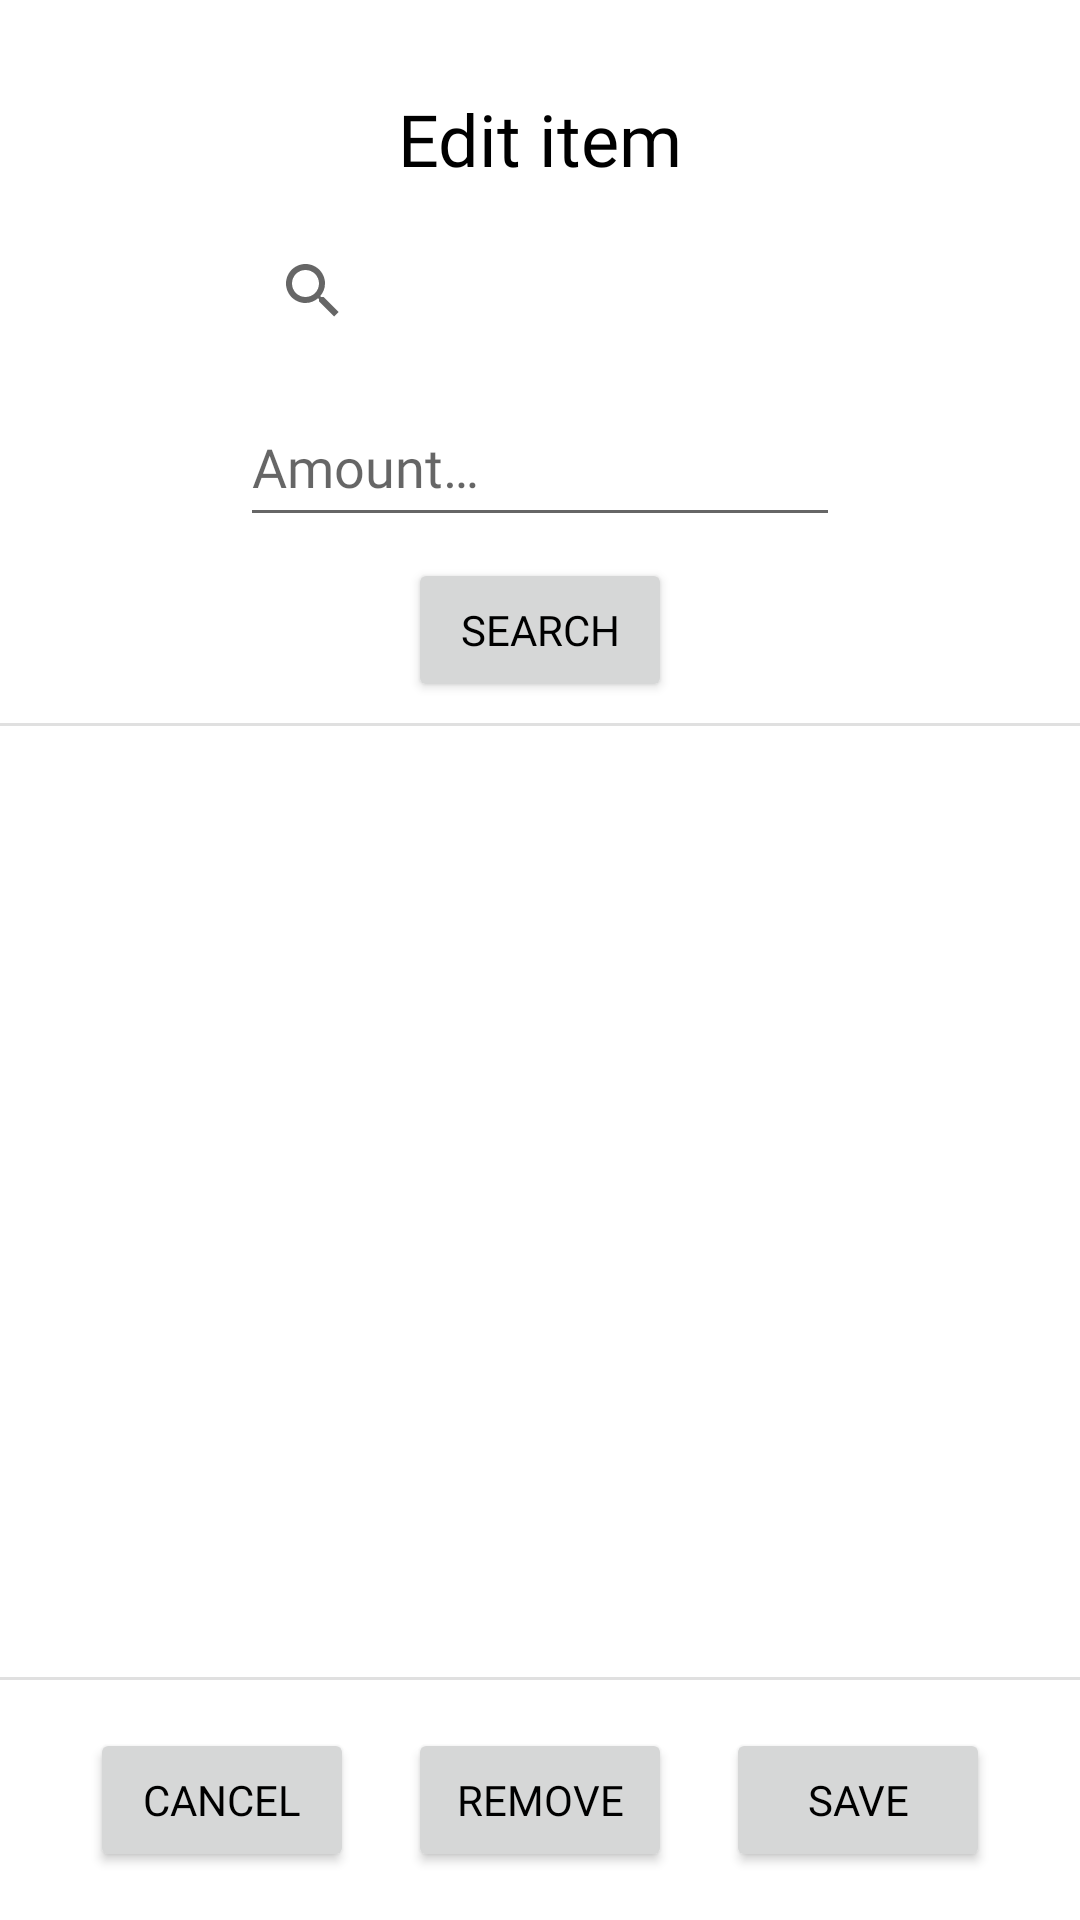

Layout XML and referenced resources for this Android screen:
<!-- AndroidManifest.xml: application theme Theme.ShoppingList -->
<!-- res/layout/activity_edit_ingredient.xml -->
<?xml version="1.0" encoding="utf-8"?>
<androidx.constraintlayout.widget.ConstraintLayout xmlns:android="http://schemas.android.com/apk/res/android"
    xmlns:app="http://schemas.android.com/apk/res-auto"
    xmlns:tools="http://schemas.android.com/tools"
    android:layout_width="match_parent"
    android:layout_height="match_parent"
    tools:context=".EditItemActivity">

    <Button
        android:id="@+id/editItemSaveButton"
        android:layout_width="wrap_content"
        android:layout_height="wrap_content"
        android:layout_marginTop="15dp"
        android:layout_marginEnd="30dp"
        android:layout_marginBottom="15dp"
        android:fontFamily="@font/inter"
        android:text="@string/editItemSave"
        app:layout_constraintBottom_toBottomOf="parent"
        app:layout_constraintEnd_toEndOf="parent"
        app:layout_constraintTop_toBottomOf="@+id/editItemBottomDivider" />

    <androidx.recyclerview.widget.RecyclerView
        android:id="@+id/editItemRcv"
        android:layout_width="0dp"
        android:layout_height="0dp"
        android:layout_marginTop="2dp"
        android:layout_marginBottom="2dp"
        app:layout_constraintBottom_toTopOf="@+id/editItemBottomDivider"
        app:layout_constraintEnd_toEndOf="parent"
        app:layout_constraintHorizontal_bias="1.0"
        app:layout_constraintStart_toStartOf="parent"
        app:layout_constraintTop_toBottomOf="@+id/editItemTopDivider"
        tools:listitem="@layout/list_item" />

    <Button
        android:id="@+id/editItemSearchButton"
        android:layout_width="wrap_content"
        android:layout_height="wrap_content"
        android:layout_marginTop="7dp"
        android:fontFamily="@font/inter"
        android:text="@string/editItemSearch"
        app:layout_constraintEnd_toEndOf="parent"
        app:layout_constraintStart_toStartOf="parent"
        app:layout_constraintTop_toBottomOf="@+id/editItemAmount" />

    <EditText
        android:id="@+id/editItemAmount"
        android:layout_width="200dp"
        android:layout_height="50dp"
        android:layout_marginTop="7dp"
        android:ems="10"
        android:fontFamily="@font/inter"
        android:hint="@string/editItemAmountHint"
        android:inputType="textPersonName"
        android:text="@null"
        app:layout_constraintEnd_toEndOf="parent"
        app:layout_constraintStart_toStartOf="parent"
        app:layout_constraintTop_toBottomOf="@+id/editItemSearchView"
        android:imeOptions="actionDone"/>

    <SearchView
        android:id="@+id/editItemSearchView"
        android:layout_width="200dp"
        android:layout_height="50dp"
        android:layout_marginTop="7dp"
        android:queryHint="@string/editItemSearchHint"
        app:layout_constraintEnd_toEndOf="parent"
        app:layout_constraintHorizontal_bias="0.502"
        app:layout_constraintStart_toStartOf="parent"
        app:layout_constraintTop_toBottomOf="@+id/editItemTitle" />

    <TextView
        android:id="@+id/editItemTitle"
        android:layout_width="0dp"
        android:layout_height="35dp"
        android:layout_marginTop="30dp"
        android:fontFamily="@font/inter"
        android:text="@string/editItemTitle"
        android:textAlignment="center"
        android:textSize="24sp"
        app:layout_constraintEnd_toEndOf="parent"
        app:layout_constraintStart_toStartOf="parent"
        app:layout_constraintTop_toTopOf="parent" />

    <Button
        android:id="@+id/editItemCancelButton"
        android:layout_width="wrap_content"
        android:layout_height="wrap_content"
        android:layout_marginStart="30dp"
        android:layout_marginTop="15dp"
        android:layout_marginBottom="15dp"
        android:fontFamily="@font/inter"
        android:text="@string/editItemCancel"
        app:layout_constraintBottom_toBottomOf="parent"
        app:layout_constraintStart_toStartOf="parent"
        app:layout_constraintTop_toBottomOf="@+id/editItemBottomDivider" />

    <View
        android:id="@+id/editItemTopDivider"
        android:layout_width="409dp"
        android:layout_height="1dp"
        android:layout_marginTop="7dp"
        android:background="?android:attr/listDivider"
        app:layout_constraintEnd_toEndOf="parent"
        app:layout_constraintHorizontal_bias="1.0"
        app:layout_constraintStart_toStartOf="parent"
        app:layout_constraintTop_toBottomOf="@+id/editItemSearchButton" />

    <View
        android:id="@+id/editItemBottomDivider"
        android:layout_width="409dp"
        android:layout_height="1dp"
        android:layout_marginBottom="80dp"
        android:background="?android:attr/listDivider"
        app:layout_constraintBottom_toBottomOf="parent"
        app:layout_constraintEnd_toEndOf="parent"
        app:layout_constraintStart_toStartOf="parent" />

    <Button
        android:id="@+id/editItemRemoveButton"
        android:layout_width="wrap_content"
        android:layout_height="wrap_content"
        android:layout_marginTop="15dp"
        android:layout_marginBottom="15dp"
        android:fontFamily="@font/inter"
        android:text="@string/editItemRemove"
        app:layout_constraintBottom_toBottomOf="parent"
        app:layout_constraintEnd_toStartOf="@+id/editItemSaveButton"
        app:layout_constraintStart_toEndOf="@+id/editItemCancelButton"
        app:layout_constraintTop_toBottomOf="@+id/editItemBottomDivider" />
</androidx.constraintlayout.widget.ConstraintLayout>
<!-- res/layout/list_item.xml (included above) -->
<?xml version="1.0" encoding="utf-8"?>
<androidx.constraintlayout.widget.ConstraintLayout xmlns:android="http://schemas.android.com/apk/res/android"
    xmlns:app="http://schemas.android.com/apk/res-auto"
    xmlns:tools="http://schemas.android.com/tools"
    android:layout_width="match_parent"
    android:layout_height="112dp">

    <View
        android:id="@+id/listItemDivider"
        android:layout_width="0dp"
        android:layout_height="1dp"
        android:layout_marginTop="110dp"
        android:background="?android:attr/listDivider"
        app:layout_constraintEnd_toEndOf="parent"
        app:layout_constraintStart_toStartOf="parent"
        app:layout_constraintTop_toTopOf="parent" />

    <TextView
        android:id="@+id/listItemName"
        android:layout_width="0dp"
        android:layout_height="wrap_content"
        android:layout_marginStart="15dp"
        android:layout_marginTop="15dp"
        android:layout_marginEnd="15dp"
        android:fontFamily="@font/inter"
        android:text="Bananer"
        android:textSize="18sp"
        app:layout_constraintEnd_toStartOf="@+id/listItemCheckBox"
        app:layout_constraintStart_toEndOf="@+id/listItemImage"
        app:layout_constraintTop_toTopOf="parent" />

    <TextView
        android:id="@+id/listItemAmount"
        android:layout_width="0dp"
        android:layout_height="wrap_content"
        android:layout_marginStart="15dp"
        android:layout_marginTop="5dp"
        android:layout_marginEnd="15dp"
        android:fontFamily="@font/inter"
        android:text="4 stk"
        android:textSize="14sp"
        app:layout_constraintEnd_toStartOf="@+id/listItemCheckBox"
        app:layout_constraintStart_toEndOf="@+id/listItemImage"
        app:layout_constraintTop_toBottomOf="@+id/listItemName" />

    <CheckBox
        android:id="@+id/listItemCheckBox"
        android:layout_width="50dp"
        android:layout_height="0dp"
        android:layout_marginTop="30dp"
        android:layout_marginEnd="15dp"
        android:layout_marginBottom="30dp"
        android:text="@null"
        app:layout_constraintBottom_toTopOf="@+id/listItemDivider"
        app:layout_constraintEnd_toEndOf="parent"
        app:layout_constraintTop_toTopOf="parent" />

    <ImageView
        android:id="@+id/listItemImage"
        android:layout_width="90dp"
        android:layout_height="90dp"
        android:layout_marginStart="7dp"
        android:layout_marginTop="7dp"
        android:layout_marginBottom="7dp"
        app:layout_constraintBottom_toTopOf="@+id/listItemDivider"
        app:layout_constraintStart_toStartOf="parent"
        app:layout_constraintTop_toTopOf="parent"
        tools:srcCompat="@tools:sample/avatars" />

</androidx.constraintlayout.widget.ConstraintLayout>
<!-- resources referenced by this layout -->
<resources>
  <string name="editItemAmountHint">Amount…</string>
  <string name="editItemCancel">Cancel</string>
  <string name="editItemRemove">Remove</string>
  <string name="editItemSave">Save</string>
  <string name="editItemSearch">Search</string>
  <string name="editItemSearchHint">Item…</string>
  <string name="editItemTitle">Edit item</string>
  <style name="Theme.ShoppingList" parent="Theme.MaterialComponents.DayNight.NoActionBar">
          
          <item name="colorPrimary">@color/brownish</item>
          <item name="colorPrimaryVariant">@color/brownish</item>
          <item name="colorOnPrimary">@color/white</item>
          
          <item name="colorSecondary">@color/teal_200</item>
          <item name="colorSecondaryVariant">@color/teal_700</item>
          <item name="colorOnSecondary">@color/black</item>
          
          <item name="android:statusBarColor" tools:targetApi="l">?attr/colorPrimaryVariant</item>
          
          <item name="android:textColor">@color/black</item>
          <item name="alertDialogTheme">@style/AlertDialogTheme</item>
      </style>
  <color name="brownish">#4A412A</color>
  <color name="white">#FFFFFFFF</color>
  <color name="teal_200">#FF03DAC5</color>
  <color name="teal_700">#FF018786</color>
  <color name="black">#FF000000</color>
  <style name="AlertDialogTheme" parent="ThemeOverlay.MaterialComponents.Dialog.Alert">
          <item name="buttonBarNegativeButtonStyle">@style/NegativeButtonStyle</item>
          <item name="buttonBarNeutralButtonStyle">@style/PositiveButtonStyle</item>
          <item name="buttonBarPositiveButtonStyle">@style/PositiveButtonStyle</item>
      </style>
  <style name="NegativeButtonStyle" parent="Widget.MaterialComponents.Button.TextButton.Dialog">
          <item name="android:textColor">@color/black</item>
      </style>
  <style name="PositiveButtonStyle" parent="Widget.MaterialComponents.Button.TextButton.Dialog">
          <item name="android:textColor">@color/black</item>
      </style>
</resources>
